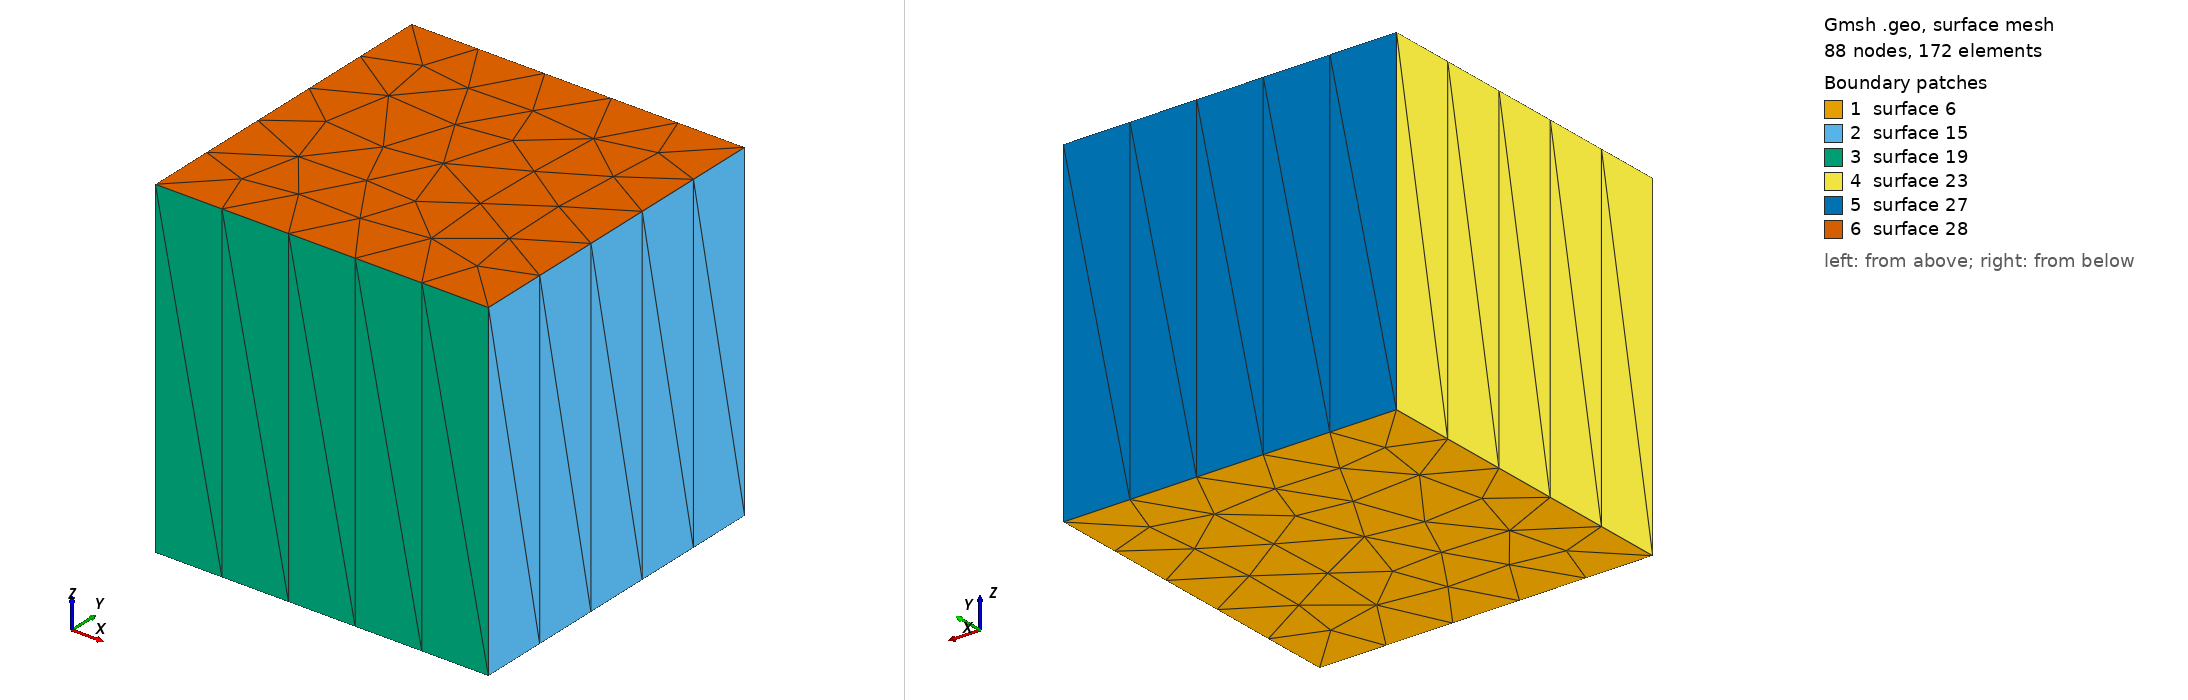

Gmsh geometry script, surface-meshed: 88 nodes, 172 surface elements. Boundary patches (legend numbers): 1 surface 6, 2 surface 15, 3 surface 19, 4 surface 23, 5 surface 27, 6 surface 28. Left view from above one corner, right view from below the opposite corner. The script declares no physical surfaces, so the legend lists its geometric surfaces. The drawing asked Gmsh for element sizes between 1% and 20% of the model's largest extent; the script's own settings can give other sizes.

=== cube.geo (drawn) ===

x = .0;                                  
Point(1) = {0.0,0.0,0.0,1};                                          
Point(2) = {1,0.0,0.0,1};                                          
Point(3) = {1,1,0.0,1};                                          
Point(4) = {0,1,0.0,1};                                          
Line(1) = {4,3};                                          
Line(2) = {3,2};                                          
Line(3) = {2,1};                                          
Line(4) = {1,4};                                          
Line Loop(5) = {2,3,4,1};                                          
Plane Surface(6) = {5};                                          
Extrude {0,0.0,1}{ Surface{6}; Layers {1};
 //Recombine;
}
